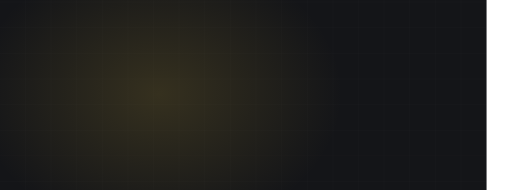
t = 0.00 s
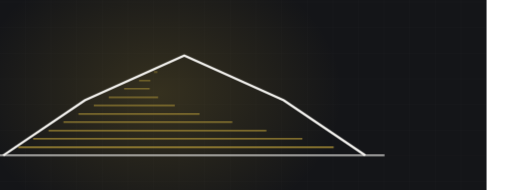
t = 2.24 s
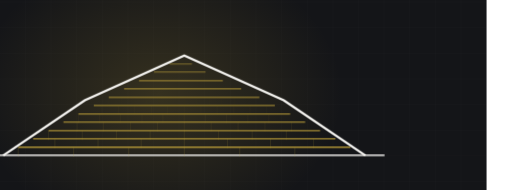
t = 3.40 s
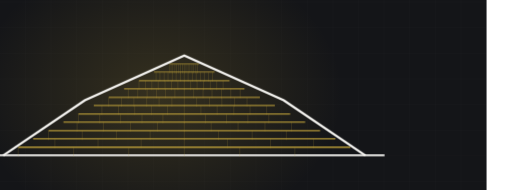
t = 4.95 s
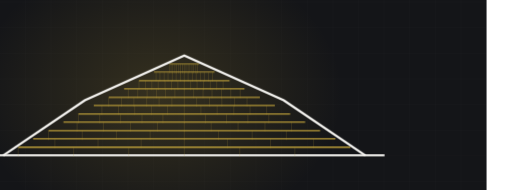
t = 6.24 s
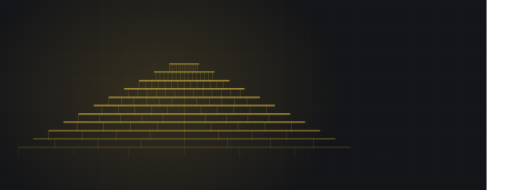
t = 8.40 s

The animated SVG that drew these frames (rendered in a browser with its animation timeline set to each time). Animation: 2 CSS @keyframes rules; frames cover the first 8.40 s, repeats indefinitely.

<svg xmlns="http://www.w3.org/2000/svg" viewBox="60 235 1200 445" width="1200" height="445" preserveAspectRatio="xMidYMid slice" role="img" aria-label="gambrel roof with shingle courses"><defs><radialGradient id="glow"><stop offset="0%" stop-color="#bb9e3a" stop-opacity=".20"/><stop offset="100%" stop-color="#bb9e3a" stop-opacity="0"/></radialGradient></defs><style>.dw{stroke-dasharray:100;stroke-dashoffset:100;animation:dw 8.61s ease-in-out infinite}@keyframes dw{0%{stroke-dashoffset:100}24%{stroke-dashoffset:0}84%{stroke-dashoffset:0;opacity:1}95%{stroke-dashoffset:0;opacity:0}100%{stroke-dashoffset:100;opacity:0}}.tab{opacity:0;animation:tb 8.61s ease-in-out infinite}@keyframes tb{0%,18%{opacity:0}34%{opacity:.28}84%{opacity:.28}95%,100%{opacity:0}}@media (prefers-reduced-motion: reduce){*{animation:none!important}.dw{stroke-dashoffset:0!important}[class]{opacity:1!important}}</style><rect width="1200" height="900" fill="#141518"/><line x1="0" y1="0" x2="0" y2="900" stroke="#f4f3f0" stroke-width="1" opacity=".028"/><line x1="60" y1="0" x2="60" y2="900" stroke="#f4f3f0" stroke-width="1" opacity=".028"/><line x1="120" y1="0" x2="120" y2="900" stroke="#f4f3f0" stroke-width="1" opacity=".028"/><line x1="180" y1="0" x2="180" y2="900" stroke="#f4f3f0" stroke-width="1" opacity=".028"/><line x1="240" y1="0" x2="240" y2="900" stroke="#f4f3f0" stroke-width="1" opacity=".028"/><line x1="300" y1="0" x2="300" y2="900" stroke="#f4f3f0" stroke-width="1" opacity=".028"/><line x1="360" y1="0" x2="360" y2="900" stroke="#f4f3f0" stroke-width="1" opacity=".028"/><line x1="420" y1="0" x2="420" y2="900" stroke="#f4f3f0" stroke-width="1" opacity=".028"/><line x1="480" y1="0" x2="480" y2="900" stroke="#f4f3f0" stroke-width="1" opacity=".028"/><line x1="540" y1="0" x2="540" y2="900" stroke="#f4f3f0" stroke-width="1" opacity=".028"/><line x1="600" y1="0" x2="600" y2="900" stroke="#f4f3f0" stroke-width="1" opacity=".028"/><line x1="660" y1="0" x2="660" y2="900" stroke="#f4f3f0" stroke-width="1" opacity=".028"/><line x1="720" y1="0" x2="720" y2="900" stroke="#f4f3f0" stroke-width="1" opacity=".028"/><line x1="780" y1="0" x2="780" y2="900" stroke="#f4f3f0" stroke-width="1" opacity=".028"/><line x1="840" y1="0" x2="840" y2="900" stroke="#f4f3f0" stroke-width="1" opacity=".028"/><line x1="900" y1="0" x2="900" y2="900" stroke="#f4f3f0" stroke-width="1" opacity=".028"/><line x1="960" y1="0" x2="960" y2="900" stroke="#f4f3f0" stroke-width="1" opacity=".028"/><line x1="1020" y1="0" x2="1020" y2="900" stroke="#f4f3f0" stroke-width="1" opacity=".028"/><line x1="1080" y1="0" x2="1080" y2="900" stroke="#f4f3f0" stroke-width="1" opacity=".028"/><line x1="1140" y1="0" x2="1140" y2="900" stroke="#f4f3f0" stroke-width="1" opacity=".028"/><line x1="1200" y1="0" x2="1200" y2="900" stroke="#f4f3f0" stroke-width="1" opacity=".028"/><line x1="0" y1="0" x2="1200" y2="0" stroke="#f4f3f0" stroke-width="1" opacity=".028"/><line x1="0" y1="60" x2="1200" y2="60" stroke="#f4f3f0" stroke-width="1" opacity=".028"/><line x1="0" y1="120" x2="1200" y2="120" stroke="#f4f3f0" stroke-width="1" opacity=".028"/><line x1="0" y1="180" x2="1200" y2="180" stroke="#f4f3f0" stroke-width="1" opacity=".028"/><line x1="0" y1="240" x2="1200" y2="240" stroke="#f4f3f0" stroke-width="1" opacity=".028"/><line x1="0" y1="300" x2="1200" y2="300" stroke="#f4f3f0" stroke-width="1" opacity=".028"/><line x1="0" y1="360" x2="1200" y2="360" stroke="#f4f3f0" stroke-width="1" opacity=".028"/><line x1="0" y1="420" x2="1200" y2="420" stroke="#f4f3f0" stroke-width="1" opacity=".028"/><line x1="0" y1="480" x2="1200" y2="480" stroke="#f4f3f0" stroke-width="1" opacity=".028"/><line x1="0" y1="540" x2="1200" y2="540" stroke="#f4f3f0" stroke-width="1" opacity=".028"/><line x1="0" y1="600" x2="1200" y2="600" stroke="#f4f3f0" stroke-width="1" opacity=".028"/><line x1="0" y1="660" x2="1200" y2="660" stroke="#f4f3f0" stroke-width="1" opacity=".028"/><line x1="0" y1="720" x2="1200" y2="720" stroke="#f4f3f0" stroke-width="1" opacity=".028"/><line x1="0" y1="780" x2="1200" y2="780" stroke="#f4f3f0" stroke-width="1" opacity=".028"/><line x1="0" y1="840" x2="1200" y2="840" stroke="#f4f3f0" stroke-width="1" opacity=".028"/><line x1="0" y1="900" x2="1200" y2="900" stroke="#f4f3f0" stroke-width="1" opacity=".028"/><ellipse cx="432" cy="455" rx="430" ry="330" fill="url(#glow)"/><path class="dw" d="M23,599 L961,599" pathLength="100" stroke="#f4f3f0" stroke-width="5" fill="none" opacity=".5" style="animation-delay:0s"/><path class="dw" d="M103,580 L881,580" pathLength="100" stroke="#bb9e3a" stroke-width="3.5" fill="none" opacity="0.85" style="animation-delay:0.50s"/><line class="tab" x1="103" y1="580" x2="103" y2="602" stroke="#bb9e3a" stroke-width="1.4" opacity=".28" style="animation-delay:0.70s"/><line class="tab" x1="233" y1="580" x2="233" y2="602" stroke="#bb9e3a" stroke-width="1.4" opacity=".28" style="animation-delay:0.70s"/><line class="tab" x1="362" y1="580" x2="362" y2="602" stroke="#bb9e3a" stroke-width="1.4" opacity=".28" style="animation-delay:0.70s"/><line class="tab" x1="492" y1="580" x2="492" y2="602" stroke="#bb9e3a" stroke-width="1.4" opacity=".28" style="animation-delay:0.70s"/><line class="tab" x1="622" y1="580" x2="622" y2="602" stroke="#bb9e3a" stroke-width="1.4" opacity=".28" style="animation-delay:0.70s"/><line class="tab" x1="751" y1="580" x2="751" y2="602" stroke="#bb9e3a" stroke-width="1.4" opacity=".28" style="animation-delay:0.70s"/><path class="dw" d="M138,560 L846,560" pathLength="100" stroke="#bb9e3a" stroke-width="3.4" fill="none" opacity="0.83" style="animation-delay:0.65s"/><line class="tab" x1="189" y1="560" x2="189" y2="582" stroke="#bb9e3a" stroke-width="1.4" opacity=".28" style="animation-delay:0.85s"/><line class="tab" x1="290" y1="560" x2="290" y2="582" stroke="#bb9e3a" stroke-width="1.4" opacity=".28" style="animation-delay:0.85s"/><line class="tab" x1="391" y1="560" x2="391" y2="582" stroke="#bb9e3a" stroke-width="1.4" opacity=".28" style="animation-delay:0.85s"/><line class="tab" x1="492" y1="560" x2="492" y2="582" stroke="#bb9e3a" stroke-width="1.4" opacity=".28" style="animation-delay:0.85s"/><line class="tab" x1="593" y1="560" x2="593" y2="582" stroke="#bb9e3a" stroke-width="1.4" opacity=".28" style="animation-delay:0.85s"/><line class="tab" x1="694" y1="560" x2="694" y2="582" stroke="#bb9e3a" stroke-width="1.4" opacity=".28" style="animation-delay:0.85s"/><line class="tab" x1="795" y1="560" x2="795" y2="582" stroke="#bb9e3a" stroke-width="1.4" opacity=".28" style="animation-delay:0.85s"/><path class="dw" d="M174,541 L810,541" pathLength="100" stroke="#bb9e3a" stroke-width="3.2" fill="none" opacity="0.81" style="animation-delay:0.81s"/><line class="tab" x1="174" y1="541" x2="174" y2="563" stroke="#bb9e3a" stroke-width="1.4" opacity=".28" style="animation-delay:1.01s"/><line class="tab" x1="253" y1="541" x2="253" y2="563" stroke="#bb9e3a" stroke-width="1.4" opacity=".28" style="animation-delay:1.01s"/><line class="tab" x1="333" y1="541" x2="333" y2="563" stroke="#bb9e3a" stroke-width="1.4" opacity=".28" style="animation-delay:1.01s"/><line class="tab" x1="412" y1="541" x2="412" y2="563" stroke="#bb9e3a" stroke-width="1.4" opacity=".28" style="animation-delay:1.01s"/><line class="tab" x1="492" y1="541" x2="492" y2="563" stroke="#bb9e3a" stroke-width="1.4" opacity=".28" style="animation-delay:1.01s"/><line class="tab" x1="572" y1="541" x2="572" y2="563" stroke="#bb9e3a" stroke-width="1.4" opacity=".28" style="animation-delay:1.01s"/><line class="tab" x1="651" y1="541" x2="651" y2="563" stroke="#bb9e3a" stroke-width="1.4" opacity=".28" style="animation-delay:1.01s"/><line class="tab" x1="731" y1="541" x2="731" y2="563" stroke="#bb9e3a" stroke-width="1.4" opacity=".28" style="animation-delay:1.01s"/><path class="dw" d="M209,521 L775,521" pathLength="100" stroke="#bb9e3a" stroke-width="3.1" fill="none" opacity="0.78" style="animation-delay:0.96s"/><line class="tab" x1="241" y1="521" x2="241" y2="543" stroke="#bb9e3a" stroke-width="1.4" opacity=".28" style="animation-delay:1.16s"/><line class="tab" x1="303" y1="521" x2="303" y2="543" stroke="#bb9e3a" stroke-width="1.4" opacity=".28" style="animation-delay:1.16s"/><line class="tab" x1="366" y1="521" x2="366" y2="543" stroke="#bb9e3a" stroke-width="1.4" opacity=".28" style="animation-delay:1.16s"/><line class="tab" x1="429" y1="521" x2="429" y2="543" stroke="#bb9e3a" stroke-width="1.4" opacity=".28" style="animation-delay:1.16s"/><line class="tab" x1="492" y1="521" x2="492" y2="543" stroke="#bb9e3a" stroke-width="1.4" opacity=".28" style="animation-delay:1.16s"/><line class="tab" x1="555" y1="521" x2="555" y2="543" stroke="#bb9e3a" stroke-width="1.4" opacity=".28" style="animation-delay:1.16s"/><line class="tab" x1="618" y1="521" x2="618" y2="543" stroke="#bb9e3a" stroke-width="1.4" opacity=".28" style="animation-delay:1.16s"/><line class="tab" x1="681" y1="521" x2="681" y2="543" stroke="#bb9e3a" stroke-width="1.4" opacity=".28" style="animation-delay:1.16s"/><line class="tab" x1="743" y1="521" x2="743" y2="543" stroke="#bb9e3a" stroke-width="1.4" opacity=".28" style="animation-delay:1.16s"/><path class="dw" d="M244,502 L740,502" pathLength="100" stroke="#bb9e3a" stroke-width="3.0" fill="none" opacity="0.76" style="animation-delay:1.12s"/><line class="tab" x1="244" y1="502" x2="244" y2="524" stroke="#bb9e3a" stroke-width="1.4" opacity=".28" style="animation-delay:1.32s"/><line class="tab" x1="294" y1="502" x2="294" y2="524" stroke="#bb9e3a" stroke-width="1.4" opacity=".28" style="animation-delay:1.32s"/><line class="tab" x1="343" y1="502" x2="343" y2="524" stroke="#bb9e3a" stroke-width="1.4" opacity=".28" style="animation-delay:1.32s"/><line class="tab" x1="393" y1="502" x2="393" y2="524" stroke="#bb9e3a" stroke-width="1.4" opacity=".28" style="animation-delay:1.32s"/><line class="tab" x1="442" y1="502" x2="442" y2="524" stroke="#bb9e3a" stroke-width="1.4" opacity=".28" style="animation-delay:1.32s"/><line class="tab" x1="492" y1="502" x2="492" y2="524" stroke="#bb9e3a" stroke-width="1.4" opacity=".28" style="animation-delay:1.32s"/><line class="tab" x1="542" y1="502" x2="542" y2="524" stroke="#bb9e3a" stroke-width="1.4" opacity=".28" style="animation-delay:1.32s"/><line class="tab" x1="591" y1="502" x2="591" y2="524" stroke="#bb9e3a" stroke-width="1.4" opacity=".28" style="animation-delay:1.32s"/><line class="tab" x1="641" y1="502" x2="641" y2="524" stroke="#bb9e3a" stroke-width="1.4" opacity=".28" style="animation-delay:1.32s"/><line class="tab" x1="690" y1="502" x2="690" y2="524" stroke="#bb9e3a" stroke-width="1.4" opacity=".28" style="animation-delay:1.32s"/><path class="dw" d="M280,482 L704,482" pathLength="100" stroke="#bb9e3a" stroke-width="2.9" fill="none" opacity="0.73" style="animation-delay:1.27s"/><line class="tab" x1="299" y1="482" x2="299" y2="504" stroke="#bb9e3a" stroke-width="1.4" opacity=".28" style="animation-delay:1.47s"/><line class="tab" x1="338" y1="482" x2="338" y2="504" stroke="#bb9e3a" stroke-width="1.4" opacity=".28" style="animation-delay:1.47s"/><line class="tab" x1="376" y1="482" x2="376" y2="504" stroke="#bb9e3a" stroke-width="1.4" opacity=".28" style="animation-delay:1.47s"/><line class="tab" x1="415" y1="482" x2="415" y2="504" stroke="#bb9e3a" stroke-width="1.4" opacity=".28" style="animation-delay:1.47s"/><line class="tab" x1="453" y1="482" x2="453" y2="504" stroke="#bb9e3a" stroke-width="1.4" opacity=".28" style="animation-delay:1.47s"/><line class="tab" x1="492" y1="482" x2="492" y2="504" stroke="#bb9e3a" stroke-width="1.4" opacity=".28" style="animation-delay:1.47s"/><line class="tab" x1="531" y1="482" x2="531" y2="504" stroke="#bb9e3a" stroke-width="1.4" opacity=".28" style="animation-delay:1.47s"/><line class="tab" x1="569" y1="482" x2="569" y2="504" stroke="#bb9e3a" stroke-width="1.4" opacity=".28" style="animation-delay:1.47s"/><line class="tab" x1="608" y1="482" x2="608" y2="504" stroke="#bb9e3a" stroke-width="1.4" opacity=".28" style="animation-delay:1.47s"/><line class="tab" x1="646" y1="482" x2="646" y2="504" stroke="#bb9e3a" stroke-width="1.4" opacity=".28" style="animation-delay:1.47s"/><line class="tab" x1="685" y1="482" x2="685" y2="504" stroke="#bb9e3a" stroke-width="1.4" opacity=".28" style="animation-delay:1.47s"/><path class="dw" d="M315,463 L669,463" pathLength="100" stroke="#bb9e3a" stroke-width="2.7" fill="none" opacity="0.70" style="animation-delay:1.42s"/><line class="tab" x1="315" y1="463" x2="315" y2="485" stroke="#bb9e3a" stroke-width="1.4" opacity=".28" style="animation-delay:1.62s"/><line class="tab" x1="345" y1="463" x2="345" y2="485" stroke="#bb9e3a" stroke-width="1.4" opacity=".28" style="animation-delay:1.62s"/><line class="tab" x1="374" y1="463" x2="374" y2="485" stroke="#bb9e3a" stroke-width="1.4" opacity=".28" style="animation-delay:1.62s"/><line class="tab" x1="404" y1="463" x2="404" y2="485" stroke="#bb9e3a" stroke-width="1.4" opacity=".28" style="animation-delay:1.62s"/><line class="tab" x1="433" y1="463" x2="433" y2="485" stroke="#bb9e3a" stroke-width="1.4" opacity=".28" style="animation-delay:1.62s"/><line class="tab" x1="463" y1="463" x2="463" y2="485" stroke="#bb9e3a" stroke-width="1.4" opacity=".28" style="animation-delay:1.62s"/><line class="tab" x1="492" y1="463" x2="492" y2="485" stroke="#bb9e3a" stroke-width="1.4" opacity=".28" style="animation-delay:1.62s"/><line class="tab" x1="521" y1="463" x2="521" y2="485" stroke="#bb9e3a" stroke-width="1.4" opacity=".28" style="animation-delay:1.62s"/><line class="tab" x1="551" y1="463" x2="551" y2="485" stroke="#bb9e3a" stroke-width="1.4" opacity=".28" style="animation-delay:1.62s"/><line class="tab" x1="580" y1="463" x2="580" y2="485" stroke="#bb9e3a" stroke-width="1.4" opacity=".28" style="animation-delay:1.62s"/><line class="tab" x1="610" y1="463" x2="610" y2="485" stroke="#bb9e3a" stroke-width="1.4" opacity=".28" style="animation-delay:1.62s"/><line class="tab" x1="639" y1="463" x2="639" y2="485" stroke="#bb9e3a" stroke-width="1.4" opacity=".28" style="animation-delay:1.62s"/><path class="dw" d="M351,443 L633,443" pathLength="100" stroke="#bb9e3a" stroke-width="2.6" fill="none" opacity="0.68" style="animation-delay:1.58s"/><line class="tab" x1="361" y1="443" x2="361" y2="465" stroke="#bb9e3a" stroke-width="1.4" opacity=".28" style="animation-delay:1.78s"/><line class="tab" x1="383" y1="443" x2="383" y2="465" stroke="#bb9e3a" stroke-width="1.4" opacity=".28" style="animation-delay:1.78s"/><line class="tab" x1="405" y1="443" x2="405" y2="465" stroke="#bb9e3a" stroke-width="1.4" opacity=".28" style="animation-delay:1.78s"/><line class="tab" x1="427" y1="443" x2="427" y2="465" stroke="#bb9e3a" stroke-width="1.4" opacity=".28" style="animation-delay:1.78s"/><line class="tab" x1="448" y1="443" x2="448" y2="465" stroke="#bb9e3a" stroke-width="1.4" opacity=".28" style="animation-delay:1.78s"/><line class="tab" x1="470" y1="443" x2="470" y2="465" stroke="#bb9e3a" stroke-width="1.4" opacity=".28" style="animation-delay:1.78s"/><line class="tab" x1="492" y1="443" x2="492" y2="465" stroke="#bb9e3a" stroke-width="1.4" opacity=".28" style="animation-delay:1.78s"/><line class="tab" x1="514" y1="443" x2="514" y2="465" stroke="#bb9e3a" stroke-width="1.4" opacity=".28" style="animation-delay:1.78s"/><line class="tab" x1="536" y1="443" x2="536" y2="465" stroke="#bb9e3a" stroke-width="1.4" opacity=".28" style="animation-delay:1.78s"/><line class="tab" x1="557" y1="443" x2="557" y2="465" stroke="#bb9e3a" stroke-width="1.4" opacity=".28" style="animation-delay:1.78s"/><line class="tab" x1="579" y1="443" x2="579" y2="465" stroke="#bb9e3a" stroke-width="1.4" opacity=".28" style="animation-delay:1.78s"/><line class="tab" x1="601" y1="443" x2="601" y2="465" stroke="#bb9e3a" stroke-width="1.4" opacity=".28" style="animation-delay:1.78s"/><line class="tab" x1="623" y1="443" x2="623" y2="465" stroke="#bb9e3a" stroke-width="1.4" opacity=".28" style="animation-delay:1.78s"/><path class="dw" d="M386,424 L598,424" pathLength="100" stroke="#bb9e3a" stroke-width="2.5" fill="none" opacity="0.66" style="animation-delay:1.73s"/><line class="tab" x1="386" y1="424" x2="386" y2="446" stroke="#bb9e3a" stroke-width="1.4" opacity=".28" style="animation-delay:1.93s"/><line class="tab" x1="401" y1="424" x2="401" y2="446" stroke="#bb9e3a" stroke-width="1.4" opacity=".28" style="animation-delay:1.93s"/><line class="tab" x1="416" y1="424" x2="416" y2="446" stroke="#bb9e3a" stroke-width="1.4" opacity=".28" style="animation-delay:1.93s"/><line class="tab" x1="431" y1="424" x2="431" y2="446" stroke="#bb9e3a" stroke-width="1.4" opacity=".28" style="animation-delay:1.93s"/><line class="tab" x1="447" y1="424" x2="447" y2="446" stroke="#bb9e3a" stroke-width="1.4" opacity=".28" style="animation-delay:1.93s"/><line class="tab" x1="462" y1="424" x2="462" y2="446" stroke="#bb9e3a" stroke-width="1.4" opacity=".28" style="animation-delay:1.93s"/><line class="tab" x1="477" y1="424" x2="477" y2="446" stroke="#bb9e3a" stroke-width="1.4" opacity=".28" style="animation-delay:1.93s"/><line class="tab" x1="492" y1="424" x2="492" y2="446" stroke="#bb9e3a" stroke-width="1.4" opacity=".28" style="animation-delay:1.93s"/><line class="tab" x1="507" y1="424" x2="507" y2="446" stroke="#bb9e3a" stroke-width="1.4" opacity=".28" style="animation-delay:1.93s"/><line class="tab" x1="522" y1="424" x2="522" y2="446" stroke="#bb9e3a" stroke-width="1.4" opacity=".28" style="animation-delay:1.93s"/><line class="tab" x1="537" y1="424" x2="537" y2="446" stroke="#bb9e3a" stroke-width="1.4" opacity=".28" style="animation-delay:1.93s"/><line class="tab" x1="553" y1="424" x2="553" y2="446" stroke="#bb9e3a" stroke-width="1.4" opacity=".28" style="animation-delay:1.93s"/><line class="tab" x1="568" y1="424" x2="568" y2="446" stroke="#bb9e3a" stroke-width="1.4" opacity=".28" style="animation-delay:1.93s"/><line class="tab" x1="583" y1="424" x2="583" y2="446" stroke="#bb9e3a" stroke-width="1.4" opacity=".28" style="animation-delay:1.93s"/><path class="dw" d="M421,404 L563,404" pathLength="100" stroke="#bb9e3a" stroke-width="2.4" fill="none" opacity="0.63" style="animation-delay:1.89s"/><line class="tab" x1="426" y1="404" x2="426" y2="426" stroke="#bb9e3a" stroke-width="1.4" opacity=".28" style="animation-delay:2.09s"/><line class="tab" x1="435" y1="404" x2="435" y2="426" stroke="#bb9e3a" stroke-width="1.4" opacity=".28" style="animation-delay:2.09s"/><line class="tab" x1="445" y1="404" x2="445" y2="426" stroke="#bb9e3a" stroke-width="1.4" opacity=".28" style="animation-delay:2.09s"/><line class="tab" x1="454" y1="404" x2="454" y2="426" stroke="#bb9e3a" stroke-width="1.4" opacity=".28" style="animation-delay:2.09s"/><line class="tab" x1="464" y1="404" x2="464" y2="426" stroke="#bb9e3a" stroke-width="1.4" opacity=".28" style="animation-delay:2.09s"/><line class="tab" x1="473" y1="404" x2="473" y2="426" stroke="#bb9e3a" stroke-width="1.4" opacity=".28" style="animation-delay:2.09s"/><line class="tab" x1="483" y1="404" x2="483" y2="426" stroke="#bb9e3a" stroke-width="1.4" opacity=".28" style="animation-delay:2.09s"/><line class="tab" x1="492" y1="404" x2="492" y2="426" stroke="#bb9e3a" stroke-width="1.4" opacity=".28" style="animation-delay:2.09s"/><line class="tab" x1="501" y1="404" x2="501" y2="426" stroke="#bb9e3a" stroke-width="1.4" opacity=".28" style="animation-delay:2.09s"/><line class="tab" x1="511" y1="404" x2="511" y2="426" stroke="#bb9e3a" stroke-width="1.4" opacity=".28" style="animation-delay:2.09s"/><line class="tab" x1="520" y1="404" x2="520" y2="426" stroke="#bb9e3a" stroke-width="1.4" opacity=".28" style="animation-delay:2.09s"/><line class="tab" x1="530" y1="404" x2="530" y2="426" stroke="#bb9e3a" stroke-width="1.4" opacity=".28" style="animation-delay:2.09s"/><line class="tab" x1="539" y1="404" x2="539" y2="426" stroke="#bb9e3a" stroke-width="1.4" opacity=".28" style="animation-delay:2.09s"/><line class="tab" x1="549" y1="404" x2="549" y2="426" stroke="#bb9e3a" stroke-width="1.4" opacity=".28" style="animation-delay:2.09s"/><line class="tab" x1="558" y1="404" x2="558" y2="426" stroke="#bb9e3a" stroke-width="1.4" opacity=".28" style="animation-delay:2.09s"/><path class="dw" d="M457,385 L527,385" pathLength="100" stroke="#bb9e3a" stroke-width="2.2" fill="none" opacity="0.60" style="animation-delay:2.04s"/><line class="tab" x1="457" y1="385" x2="457" y2="407" stroke="#bb9e3a" stroke-width="1.4" opacity=".28" style="animation-delay:2.24s"/><line class="tab" x1="461" y1="385" x2="461" y2="407" stroke="#bb9e3a" stroke-width="1.4" opacity=".28" style="animation-delay:2.24s"/><line class="tab" x1="465" y1="385" x2="465" y2="407" stroke="#bb9e3a" stroke-width="1.4" opacity=".28" style="animation-delay:2.24s"/><line class="tab" x1="470" y1="385" x2="470" y2="407" stroke="#bb9e3a" stroke-width="1.4" opacity=".28" style="animation-delay:2.24s"/><line class="tab" x1="474" y1="385" x2="474" y2="407" stroke="#bb9e3a" stroke-width="1.4" opacity=".28" style="animation-delay:2.24s"/><line class="tab" x1="479" y1="385" x2="479" y2="407" stroke="#bb9e3a" stroke-width="1.4" opacity=".28" style="animation-delay:2.24s"/><line class="tab" x1="483" y1="385" x2="483" y2="407" stroke="#bb9e3a" stroke-width="1.4" opacity=".28" style="animation-delay:2.24s"/><line class="tab" x1="488" y1="385" x2="488" y2="407" stroke="#bb9e3a" stroke-width="1.4" opacity=".28" style="animation-delay:2.24s"/><line class="tab" x1="492" y1="385" x2="492" y2="407" stroke="#bb9e3a" stroke-width="1.4" opacity=".28" style="animation-delay:2.24s"/><line class="tab" x1="496" y1="385" x2="496" y2="407" stroke="#bb9e3a" stroke-width="1.4" opacity=".28" style="animation-delay:2.24s"/><line class="tab" x1="501" y1="385" x2="501" y2="407" stroke="#bb9e3a" stroke-width="1.4" opacity=".28" style="animation-delay:2.24s"/><line class="tab" x1="505" y1="385" x2="505" y2="407" stroke="#bb9e3a" stroke-width="1.4" opacity=".28" style="animation-delay:2.24s"/><line class="tab" x1="510" y1="385" x2="510" y2="407" stroke="#bb9e3a" stroke-width="1.4" opacity=".28" style="animation-delay:2.24s"/><line class="tab" x1="514" y1="385" x2="514" y2="407" stroke="#bb9e3a" stroke-width="1.4" opacity=".28" style="animation-delay:2.24s"/><line class="tab" x1="519" y1="385" x2="519" y2="407" stroke="#bb9e3a" stroke-width="1.4" opacity=".28" style="animation-delay:2.24s"/><line class="tab" x1="523" y1="385" x2="523" y2="407" stroke="#bb9e3a" stroke-width="1.4" opacity=".28" style="animation-delay:2.24s"/><path class="dw" d="M68,599 L259,470 L492,365 L725,470 L916,599" pathLength="100" stroke="#f4f3f0" stroke-width="5.5" fill="none" style="animation-delay:0.20s"/></svg>
